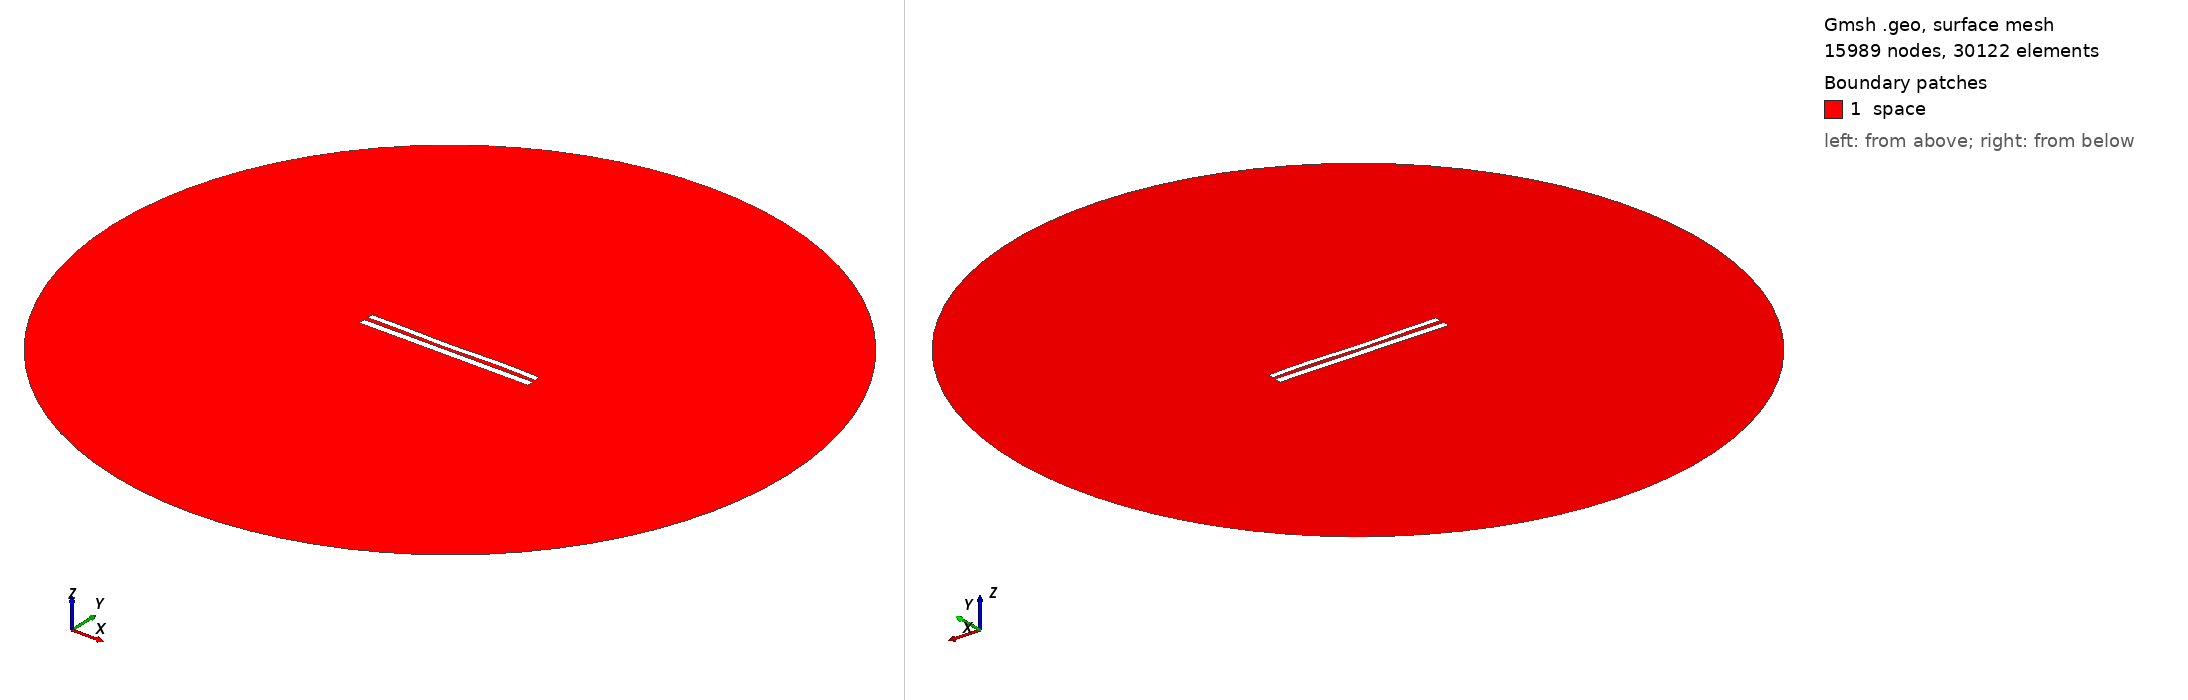

Gmsh geometry script, surface-meshed: 15989 nodes, 30122 surface elements. Boundary patches (legend numbers): 1 space. Left view from above one corner, right view from below the opposite corner. Legend entries are the model's physical surfaces. The drawing asked Gmsh for element sizes between 1% and 20% of the model's largest extent; the script's own settings can give other sizes.

=== 1137.geo (drawn) ===
//---------------------------------------
// Geometry kernel
//---------------------------------------

SetFactory("OpenCASCADE");



//---------------------------------------
// Parameters of the geometry
//---------------------------------------

// Overetch of the upper plate
overetch = 0.25;

// Distance between the plates
distance = 2.5;

// Discretization over the x axis (for the deformation)
nx = 50; 

// Length of the plate
L = 100 - overetch; 

// Number of modes
n = 4; 

// 1st mode coefficient
coeff(1) = -0.15;
beta(1) = 0.596864 * 3.1415926535 / L;

// 2nd mode coefficient
coeff(2) = -0.15;
beta(2) = 1.49418 * 3.1415926535 / L;

// 3rd mode coefficient
coeff(3) = -0.15;
beta(3) = 2.50025 * 3.1415926535 / L;

// 4th mode coefficient
coeff(4) = 0.15;
beta(4) = 3.49999 * 3.1415926535 / L;



//---------------------------------------
// Upper plate (deformed rectangle)
//---------------------------------------

// Coordiantes of the upper plate
xmin = -50;
xmax = 50 - overetch;

// Height of the upper plate
yheight = 4 - 2 * overetch;

// Indexes of the points
UpperID[] = {};
LowerID[] = {};
LeftID[] = {};
RightID[] = {};

// Point index
p = 1;

// Horizontal edges
For i In {1:nx}
    x = xmin + (i-1)*(xmax - xmin)/(nx-1);

    y_bottom = distance / 2 + overetch;
    For j In {1:n}
        C = (Cosh(beta(j)*L) + Cos(beta(j)*L)) / (Sinh(beta(j)*L) + Sin(beta(j)*L));
        y_bottom  = y_bottom + coeff(j) * (Cosh(beta(j)*(x+50)) - Cos(beta(j)*(x+50)) - C * (Sinh(beta(j)*(x+50)) - Sin(beta(j)*(x+50))));
    EndFor

    y_top = y_bottom + yheight;

    Point(p) = {x, y_top, 0, 1.0};
    UpperID[i] = p;
    p = p + 1;

    Point(p) = {x, y_bottom, 0, 1.0};
    LowerID[i] = p;
    p = p + 1;
EndFor

// Create point lists
UpperPts[] = {}; LowerPts[] = {};
For i In {1:nx}
  UpperPts[] += {UpperID[i]};
  LowerPts[] += {LowerID[i]};
EndFor

// Build splines
Spline(1) = {UpperPts[]};
Spline(2) = {LowerPts[]};
Line(3) = {LowerPts[nx-1], UpperPts[nx-1]};
Line(4) = {LowerPts[0], UpperPts[0]};

// Build the plane surface
Curve Loop(1) = {2, 3, -1, -4};
Plane Surface(1) = {1};



//---------------------------------------
// Lower plate (rectangle)
//---------------------------------------

// Vertices
Point(1001) = {-50, -1, 0, 1.0};
Point(1002) = { 50, -1, 0, 1.0};
Point(1003) = { 50,  -5, 0, 1.0};
Point(1004) = {-50,  -5, 0, 1.0};

// Edges
Line(5) = {1001, 1002};
Line(6) = {1002, 1003};
Line(7) = {1003, 1004};
Line(8) = {1004, 1001};

// Plane surface
Line Loop(2) = {5, 6, 7, 8};
Plane Surface(2) = {2}; 



//---------------------------------------
// Outer (fictious) boundary
//---------------------------------------

// Points
Point(1005) = {0, 0, 0};       // Center
Point(1006) = {200, 0, 0};     // Start point
Point(1007) = {0, 200, 0};     // 90 degrees
Point(1008) = {-200, 0, 0};    // 180 degrees
Point(1009) = {0, -200, 0};    // 270 degrees

// Circle arcs (each needs start, center, end)
Circle(9) = {1006, 1005, 1007};
Circle(10) = {1007, 1005, 1008};
Circle(11) = {1008, 1005, 1009};
Circle(12) = {1009, 1005, 1006};

// Plane surface for the entire domain
Curve Loop(3) = {9, 10, 11, 12};
Surface(3) = {3};

// Subtract the plates from the whole domain to obtain the actual domain where we want to solve the equations
BooleanDifference{ Surface{3}; Delete; }{ Surface{1}; Surface{2}; Delete; }




//---------------------------------------
// Transfinite Lines/Curves
//---------------------------------------

// Set the number of points on the boundaries
r = 12;
d = 0.15;

// Plates
Transfinite Curve {1} = 50*r/4 Using Progression 1;
Transfinite Line {2} = 50*r Using Progression 1;
Transfinite Curve {3, 4} = 2*r Using Progression 1+d;
Transfinite Line {5} = 50*r Using Progression 1;
Transfinite Line {7} = 50*r/4 Using Progression 1;
Transfinite Line {6} = 2*r Using Progression 1+d;
Transfinite Line {8} = 2*r Using Progression 1-d;

// Outer boundary
Transfinite Line {9, 10, 11, 12} = 20 Using Progression 1;



//---------------------------------------
// Physical groups
//---------------------------------------                

// Physical curves (boundaries)
Physical Line("force_segment", 10) = {2};
Physical Line("upper_plate", 11) = {1, 3, 4};
Physical Line("lower_plate", 12) = {5, 6, 7, 8};
Physical Line("boundary", 20) = {9, 10, 11, 12};

// Physical Surfaces
Physical Surface("space", 30) = {3};



//---------------------------------------
// 6. Generate the Mesh
//---------------------------------------

// 2D mesh generation
Mesh 2;
